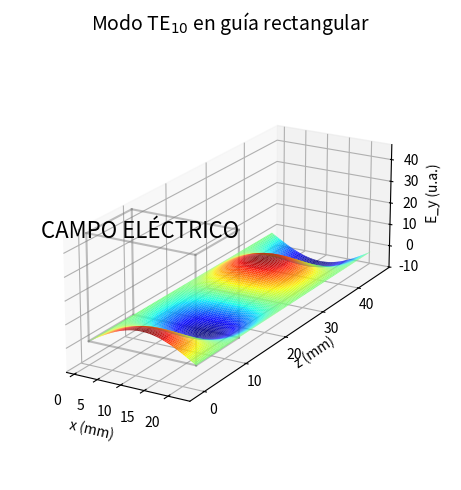
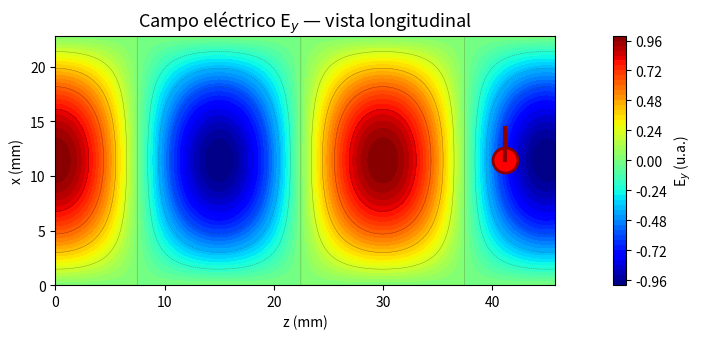
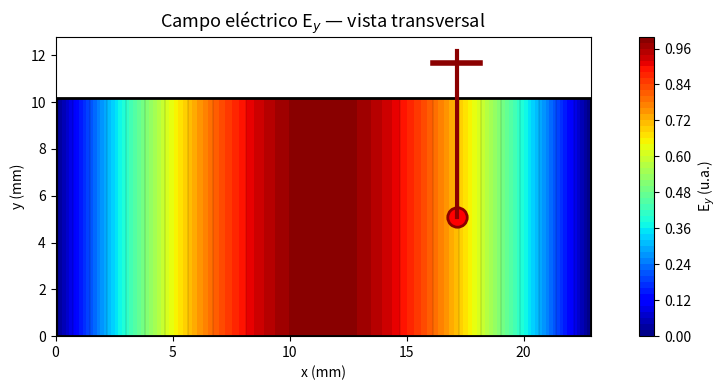
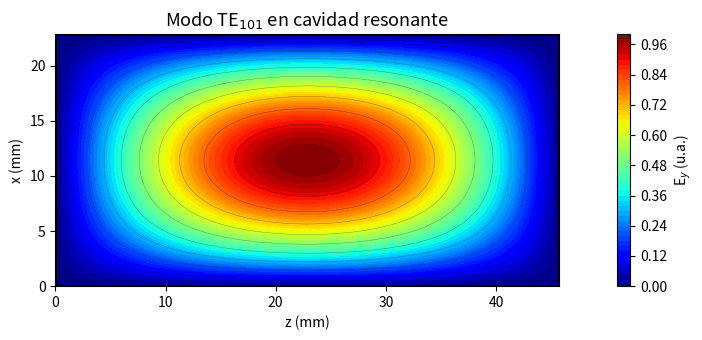

Generate these figures, in order, with matplotlib:
"""
Genera imágenes estilo COMSOL/CST de:
  1. Superficie 3D del campo eléctrico en una guía de onda TE10.
  2. Mapa de contorno 2D del campo en una cavidad resonante.
  3. Vista transversal con la sonda de acoplamiento.

Requisitos:
    pip install numpy matplotlib
"""

import numpy as np
import matplotlib.pyplot as plt
from matplotlib import cm
from mpl_toolkits.mplot3d import Axes3D
from matplotlib.patches import Rectangle, FancyArrowPatch

# ============================================================
# PARÁMETROS FÍSICOS (guía WR-90, banda X)
# ============================================================
a = 22.86e-3   # ancho (m)
b = 10.16e-3   # alto (m)
d = 45.72e-3   # longitud (m)
f = 10.0e9     # frecuencia (Hz)
c = 299792458  # velocidad de la luz

# ============================================================
# 1. SUPERFICIE 3D DEL CAMPO E EN GUÍA TE10
# ============================================================
def plot_3d_te10():
    # Malla
    x = np.linspace(0, a, 120)
    y = np.linspace(0, b, 60)
    z = np.linspace(0, d, 300)
    X, Z = np.meshgrid(x, z)

    # Modo TE10: Ey ∝ sin(πx/a) · cos(βz)
    beta = 2 * np.pi * f / c
    Y = np.sin(np.pi * X / a) * np.cos(beta * Z)
    Y = Y * b * 0.9  # escala vertical

    fig = plt.figure(figsize=(12, 5), facecolor='white')
    ax = fig.add_subplot(111, projection='3d')

    # Superficie coloreada
    surf = ax.plot_surface(
        X * 1e3, Z * 1e3, Y * 1e3,
        cmap='jet',
        linewidth=0,
        antialiased=True,
        alpha=0.95,
        rstride=2, cstride=2
    )

    # Marco de la guía (aristas)
    corners = np.array([
        [0, 0, 0], [a, 0, 0], [a, 0, d], [0, 0, d],
        [0, b, 0], [a, b, 0], [a, b, d], [0, b, d]
    ]) * 1e3

    edges = [
        (0,1),(1,2),(2,3),(3,0),
        (4,5),(5,6),(6,7),(7,4),
        (0,4),(1,5),(2,6),(3,7)
    ]
    for i, j in edges:
        ax.plot(
            [corners[i,0], corners[j,0]],
            [corners[i,1], corners[j,1]],
            [corners[i,2], corners[j,2]],
            color='gray', linewidth=1.5, alpha=0.5
        )

    # Etiqueta
    ax.text(
        a*1e3/2, 0, d*1e3*1.05,
        'CAMPO ELÉCTRICO',
        fontsize=16, ha='center', color='black'
    )

    ax.set_xlabel('x (mm)')
    ax.set_ylabel('z (mm)')
    ax.set_zlabel('E_y (u.a.)')
    ax.set_title('Modo TE$_{10}$ en guía rectangular', fontsize=14)
    ax.view_init(elev=20, azim=-60)
    ax.set_box_aspect([1, 3, 1])

    plt.tight_layout()
    plt.savefig('campo_e_3d.png', dpi=200, facecolor='white')
    plt.show()


# ============================================================
# 2. MAPA DE CONTORNO 2D (vista longitudinal)
# ============================================================
def plot_2d_longitudinal():
    x = np.linspace(0, a, 300)
    z = np.linspace(0, d, 600)
    X, Z = np.meshgrid(x, z)

    beta = 2 * np.pi * f / c
    E = np.sin(np.pi * X / a) * np.cos(beta * Z)

    fig, ax = plt.subplots(figsize=(12, 3.5), facecolor='white')

    cf = ax.contourf(
        Z * 1e3, X * 1e3, E,
        levels=50, cmap='jet'
    )
    ax.contour(
        Z * 1e3, X * 1e3, E,
        levels=10, colors='k', linewidths=0.3, alpha=0.4
    )

    # Sonda de acoplamiento (esfera + línea)
    ax.plot([d*1e3*0.9], [a*1e3/2], 'o',
            markersize=18, markerfacecolor='red',
            markeredgecolor='darkred', markeredgewidth=2)
    ax.plot([d*1e3*0.9, d*1e3*0.9], [a*1e3/2, a*1e3/2+3],
            color='darkred', linewidth=3)

    ax.set_xlabel('z (mm)')
    ax.set_ylabel('x (mm)')
    ax.set_title('Campo eléctrico E$_y$ — vista longitudinal', fontsize=13)
    ax.set_aspect('equal')

    plt.colorbar(cf, ax=ax, label='E$_y$ (u.a.)')
    plt.tight_layout()
    plt.savefig('campo_e_2d_longitudinal.png', dpi=200, facecolor='white')
    plt.show()


# ============================================================
# 3. MAPA DE CONTORNO 2D (vista transversal)
# ============================================================
def plot_2d_transversal():
    x = np.linspace(0, a, 300)
    y = np.linspace(0, b, 200)
    X, Y = np.meshgrid(x, y)

    # Modo TE10: E_y ∝ sin(πx/a) — solo depende de x
    E = np.sin(np.pi * X / a)

    fig, ax = plt.subplots(figsize=(10, 4), facecolor='white')

    cf = ax.contourf(
        X * 1e3, Y * 1e3, E,
        levels=50, cmap='jet'
    )
    ax.contour(
        X * 1e3, Y * 1e3, E,
        levels=10, colors='k', linewidths=0.3, alpha=0.4
    )

    # Paredes
    ax.add_patch(Rectangle(
        (0, 0), a*1e3, b*1e3,
        fill=False, edgecolor='black', linewidth=2
    ))

    # Sonda coaxial
    ax.plot([a*1e3*0.75], [b*1e3*0.5], 'o',
            markersize=14, markerfacecolor='red',
            markeredgecolor='darkred', markeredgewidth=2)
    ax.plot([a*1e3*0.75, a*1e3*0.75], [b*1e3*0.5, b*1e3*1.2],
            color='darkred', linewidth=3)
    ax.plot([a*1e3*0.75-1, a*1e3*0.75+1], [b*1e3*1.15, b*1e3*1.15],
            color='darkred', linewidth=4)

    ax.set_xlabel('x (mm)')
    ax.set_ylabel('y (mm)')
    ax.set_title('Campo eléctrico E$_y$ — vista transversal', fontsize=13)
    ax.set_aspect('equal')

    plt.colorbar(cf, ax=ax, label='E$_y$ (u.a.)')
    plt.tight_layout()
    plt.savefig('campo_e_2d_transversal.png', dpi=200, facecolor='white')
    plt.show()

# ============================================================
# 4. CAVIDAD RESONANTE — patrón 2D
# ============================================================
def plot_cavidad():
    x = np.linspace(0, a, 300)
    z = np.linspace(0, d, 600)
    X, Z = np.meshgrid(x, z)

    # Modo TE101: E_y ∝ sin(πx/a) · sin(πz/d)
    E = np.sin(np.pi * X / a) * np.sin(np.pi * Z / d)

    fig, ax = plt.subplots(figsize=(12, 3.5), facecolor='white')

    cf = ax.contourf(
        Z * 1e3, X * 1e3, E,
        levels=50, cmap='jet'
    )
    ax.contour(
        Z * 1e3, X * 1e3, E,
        levels=10, colors='k', linewidths=0.3, alpha=0.4
    )

    # Paredes de la cavidad (marco)
    ax.add_patch(Rectangle(
        (0, 0), d*1e3, a*1e3,
        fill=False, edgecolor='black', linewidth=2
    ))

    ax.set_xlabel('z (mm)')
    ax.set_ylabel('x (mm)')
    ax.set_title('Modo TE$_{101}$ en cavidad resonante', fontsize=13)
    ax.set_aspect('equal')

    plt.colorbar(cf, ax=ax, label='E$_y$ (u.a.)')
    plt.tight_layout()
    plt.savefig('cavidad_te101.png', dpi=200, facecolor='white')
    plt.show()

# ============================================================
# MAIN
# ============================================================
if __name__ == "__main__":
    print("Generando imágenes...")
    plot_3d_te10()
    plot_2d_longitudinal()
    plot_2d_transversal()
    plot_cavidad()
    print("✅ Listo. Archivos PNG generados.")
